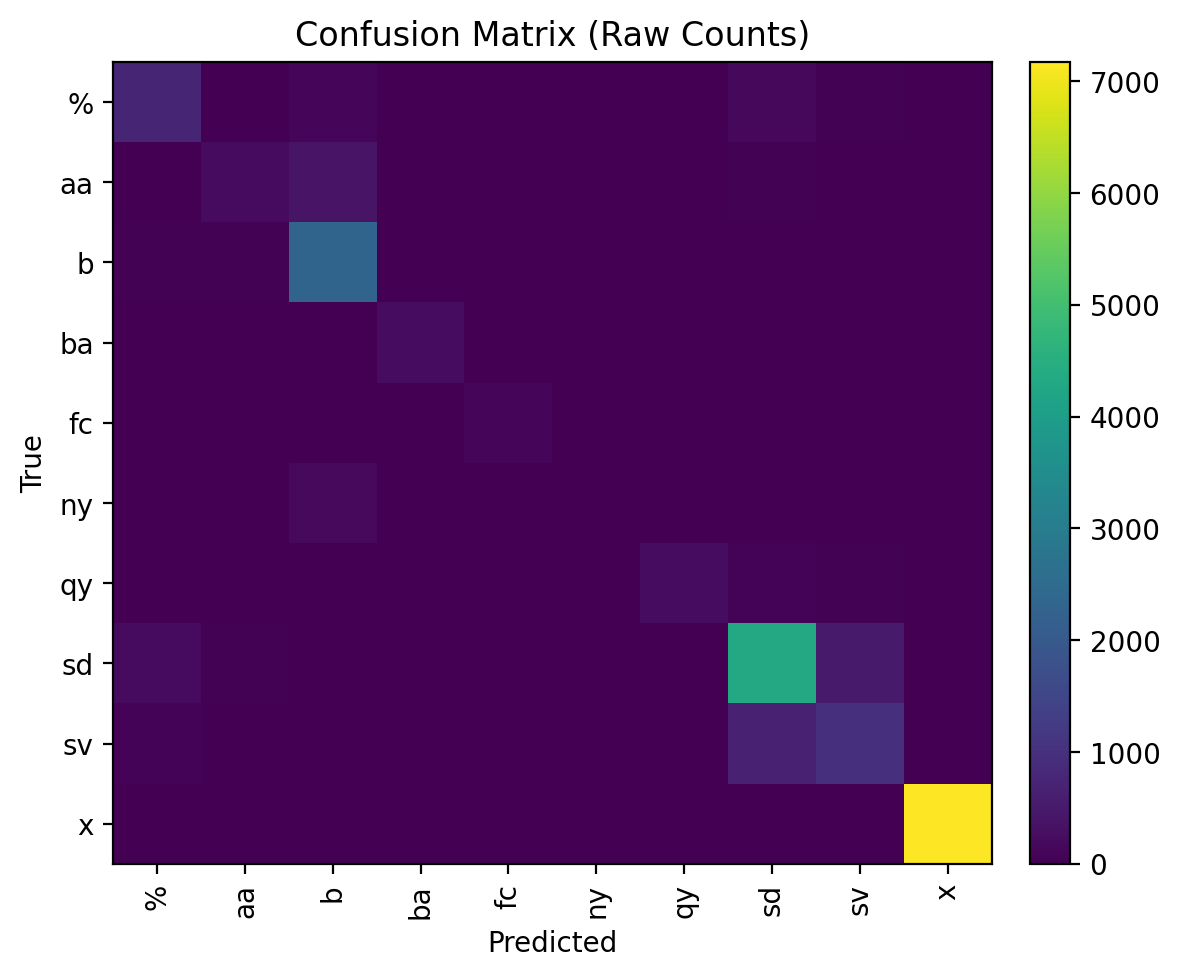

The data file committed next to this chart (first rows):
, %, aa, b, ba, fc, ny, qy, sd, sv, x
%, 743, 7, 93, 3, 1, 0, 11, 145, 29, 1
aa, 12, 209, 370, 13, 4, 7, 2, 32, 15, 0
b, 40, 32, 2311, 5, 2, 5, 0, 4, 1, 9
ba, 3, 18, 16, 246, 1, 0, 0, 17, 19, 0
fc, 2, 0, 17, 4, 87, 0, 0, 9, 1, 1
ny, 2, 23, 172, 0, 0, 8, 0, 1, 0, 0
qy, 10, 2, 5, 0, 0, 0, 227, 66, 32, 0
sd, 204, 30, 4, 8, 4, 0, 21, 4317, 529, 5
sv, 67, 17, 1, 22, 0, 0, 11, 645, 1002, 0
x, 0, 0, 3, 0, 0, 0, 0, 1, 0, 7170
